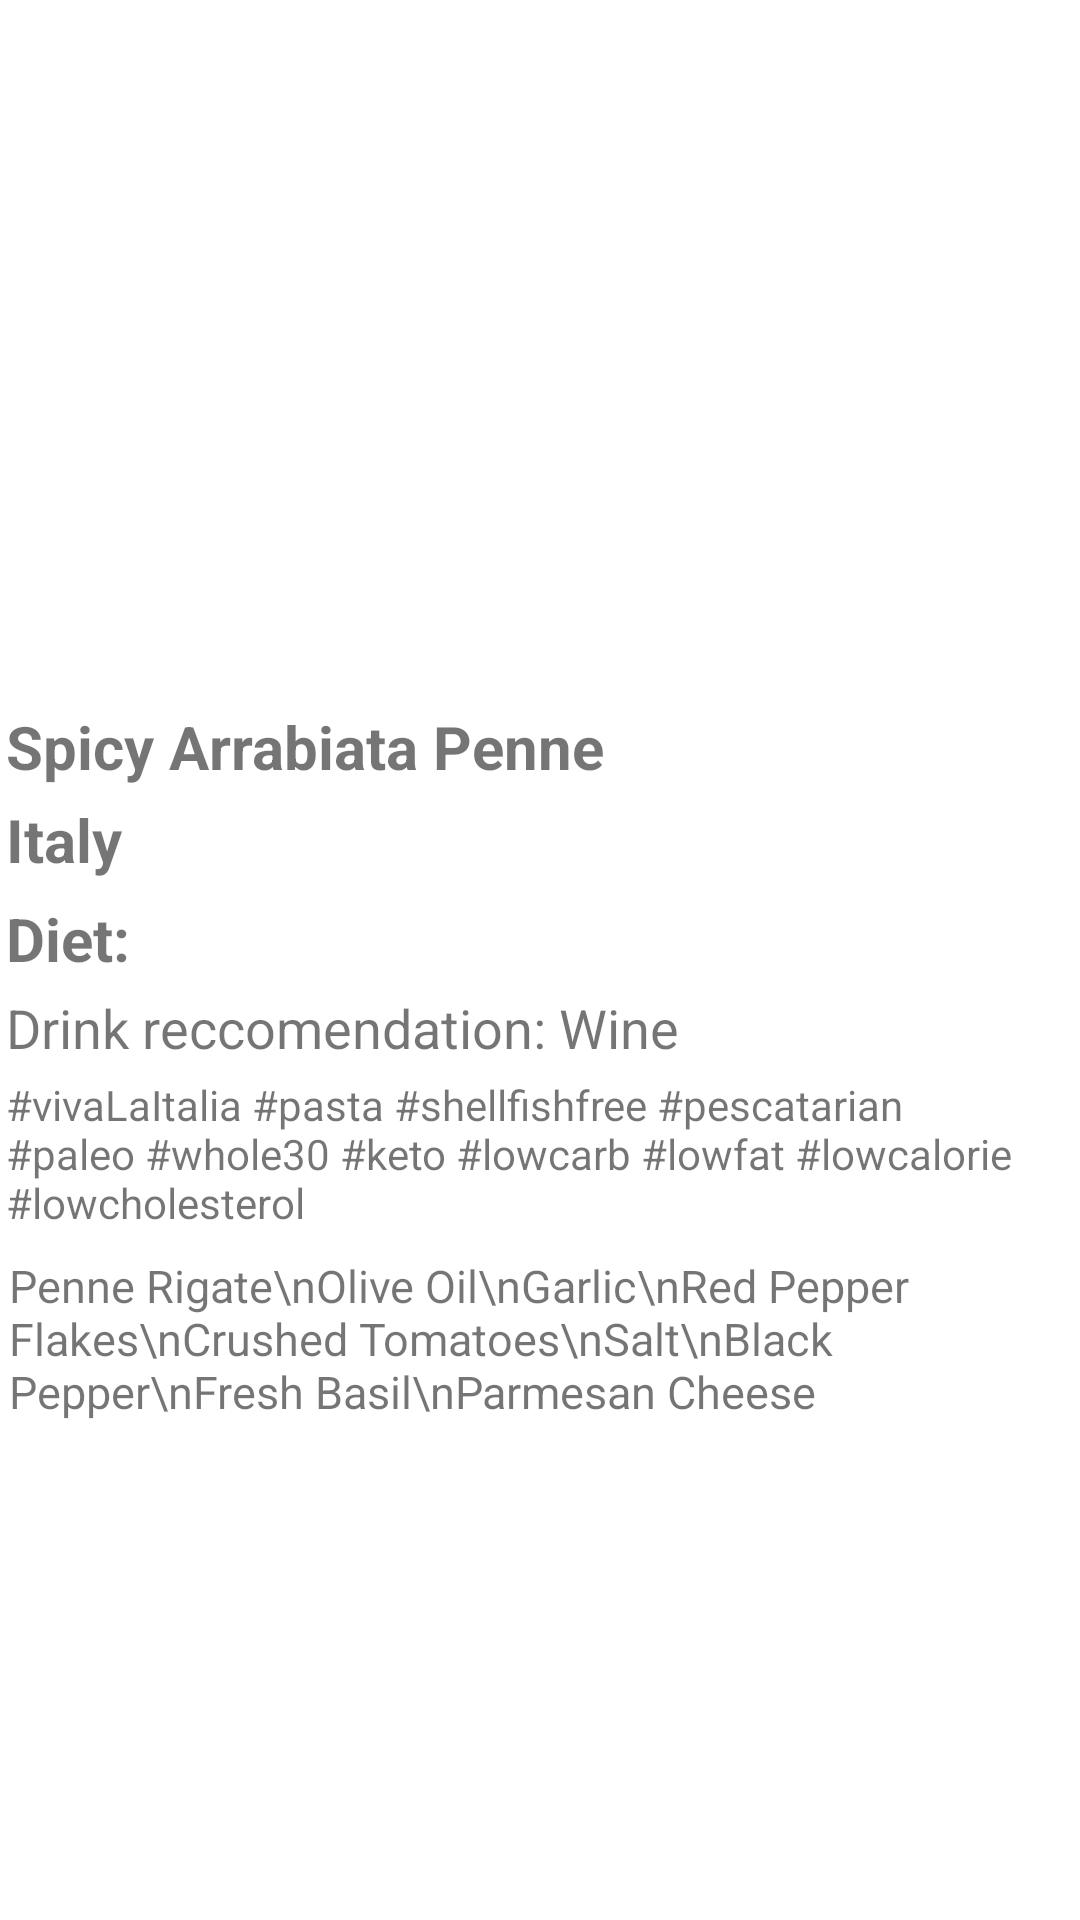

Layout XML and referenced resources for this Android screen:
<!-- AndroidManifest.xml: application theme Theme.MealWiz -->
<!-- res/layout/meal_card.xml -->
<LinearLayout xmlns:android="http://schemas.android.com/apk/res/android"
    android:layout_width="match_parent"
    android:layout_height="wrap_content"
    android:orientation="vertical"
    android:layout_marginTop="15dp"
    android:layout_marginBottom="15dp"
    >
    <androidx.core.widget.NestedScrollView
        android:layout_width="match_parent"
        android:layout_height="match_parent"
        android:fillViewport="true"
        >
        <RelativeLayout
            android:layout_width="match_parent"
            android:layout_height="match_parent"
            >
            <ImageView
                android:id="@+id/mealImage"
                android:layout_width="match_parent"
                android:layout_height="700px"
                android:src="@drawable/pasta"
                android:layout_centerHorizontal="true"
                android:contentDescription="@string/mealimage" />

            <TextView
                android:id="@+id/mealName"
                android:layout_width="wrap_content"
                android:layout_height="wrap_content"
                android:layout_below="@id/mealImage"
                android:layout_marginStart="2dp"
                android:layout_marginTop="2dp"
                android:layout_marginEnd="2dp"
                android:layout_marginBottom="2dp"
                android:text="Spicy Arrabiata Penne"
                android:textSize="20sp"
                android:textStyle="bold" />

            <TextView
                android:id="@+id/mealOrigin"
                android:layout_width="wrap_content"
                android:layout_height="wrap_content"
                android:layout_below="@id/mealName"
                android:layout_marginStart="2dp"
                android:layout_marginTop="2dp"
                android:layout_marginEnd="2dp"
                android:layout_marginBottom="2dp"
                android:text="Italy"
                android:textSize="20sp"
                android:textStyle="bold" />

            <TextView
                android:id="@+id/mealDiet"
                android:layout_width="101dp"
                android:layout_height="wrap_content"
                android:layout_below="@id/mealOrigin"
                android:layout_marginStart="2dp"
                android:layout_marginTop="4dp"
                android:layout_marginEnd="2dp"
                android:layout_marginBottom="2dp"
                android:text="@string/diet"
                android:textSize="20sp"
                android:textStyle="bold" />
            <TextView
                android:id="@+id/mealDrinkAlternate"
                android:layout_width="wrap_content"
                android:layout_height="wrap_content"
                android:layout_below="@id/mealDiet"
                android:layout_marginStart="2dp"
                android:layout_marginTop="2dp"
                android:layout_marginEnd="2dp"
                android:layout_marginBottom="2dp"
                android:text="Drink reccomendation: Wine"
                android:textSize="18sp"
                />

            <TextView
                android:id="@+id/mealTags"
                android:layout_width="wrap_content"
                android:layout_height="wrap_content"
                android:layout_below="@id/mealDrinkAlternate"
                android:layout_marginStart="2dp"
                android:layout_marginTop="2dp"
                android:layout_marginEnd="2dp"
                android:layout_marginBottom="2dp"
                android:text="#vivaLaItalia #pasta #shellfishfree #pescatarian #paleo #whole30 #keto #lowcarb #lowfat #lowcalorie #lowcholesterol" />

            <LinearLayout
                android:id="@+id/ingredientLayout"
                android:layout_width="match_parent"
                android:layout_height="wrap_content"
                android:layout_below="@+id/mealTags"
                android:orientation="horizontal"
                android:layout_marginTop="3dp"
                android:layout_marginBottom="3dp"
                >

            <TextView
                android:id="@+id/mealIngredients"
                android:layout_width="wrap_content"
                android:layout_height="wrap_content"
                android:layout_margin="3dp"
                android:layout_marginEnd="100dp"
                android:text="Penne Rigate\nOlive Oil\nGarlic\nRed Pepper Flakes\nCrushed Tomatoes\nSalt\nBlack Pepper\nFresh Basil\nParmesan Cheese"
                android:textSize="15sp" />

                <TextView
                    android:id="@+id/mealMeasurements"
                    android:layout_width="wrap_content"
                    android:layout_height="wrap_content"
                    android:layout_marginStart="30dp"
                    android:layout_marginTop="3dp"
                    android:layout_marginEnd="3dp"
                    android:layout_marginBottom="3dp"
                    android:text="Penne Rigate\nOlive Oil\nGarlic\nRed Pepper Flakes\nCrushed Tomatoes\nSalt\nBlack Pepper\nFresh Basil\nParmesan Cheese"
                    android:textSize="15sp" />
            </LinearLayout>

            <TextView
                android:id="@+id/mealInstructions"
                android:layout_width="wrap_content"
                android:layout_height="wrap_content"
                android:layout_below="@id/ingredientLayout"
                android:layout_marginStart="3dp"
                android:layout_marginTop="3dp"

                android:layout_marginEnd="3dp"
                android:layout_marginBottom="3dp"
                android:text="Bring a large pot of salted water to a boil. Add penne and cook for 8 to 10 minutes or until al dente; drain.\nIn a large skillet over medium heat, heat oil. Add garlic and red pepper flakes; cook and stir until fragrant, about 1 minute. Add crushed tomatoes, salt, and pepper; bring to a simmer. Reduce heat to low and simmer until slightly thickened, about 5 minutes.\nStir in basil and Parmesan cheese. Add cooked penne and toss to coat. Serve immediately."
                android:textStyle="bold" />

            <TextView
                android:id="@+id/mealVideo"
                android:layout_width="match_parent"
                android:layout_height="match_parent"
                android:layout_below="@+id/mealInstructions"
                android:text="Youtube Video"
                android:textStyle="bold"
                android:textSize="15sp"
                android:textColor="@color/teal_700"

                />
        </RelativeLayout>
    </androidx.core.widget.NestedScrollView>
</LinearLayout>
<!-- resources referenced by this layout -->
<resources>
  <color name="teal_700">#1A5F7A</color>
  <string name="diet">Diet:</string>
  <string name="mealimage">mealImage</string>
  <style name="Theme.MealWiz" parent="Theme.MaterialComponents.DayNight.DarkActionBar">
          
          <item name="colorPrimary">@color/teal_200</item>
          <item name="colorPrimaryVariant">@color/purple_700</item>
          <item name="colorOnPrimary">@color/white</item>
          
          <item name="colorSecondary">@color/teal_200</item>
          <item name="colorSecondaryVariant">@color/teal_700</item>
          <item name="colorOnSecondary">@color/black</item>
          
          <item name="android:statusBarColor">?attr/colorPrimaryVariant</item>
          
      </style>
  <color name="teal_200">#159895</color>
  <color name="purple_700">#FF3700B3</color>
  <color name="white">#FFFFFFFF</color>
  <color name="black">#FF000000</color>
</resources>
